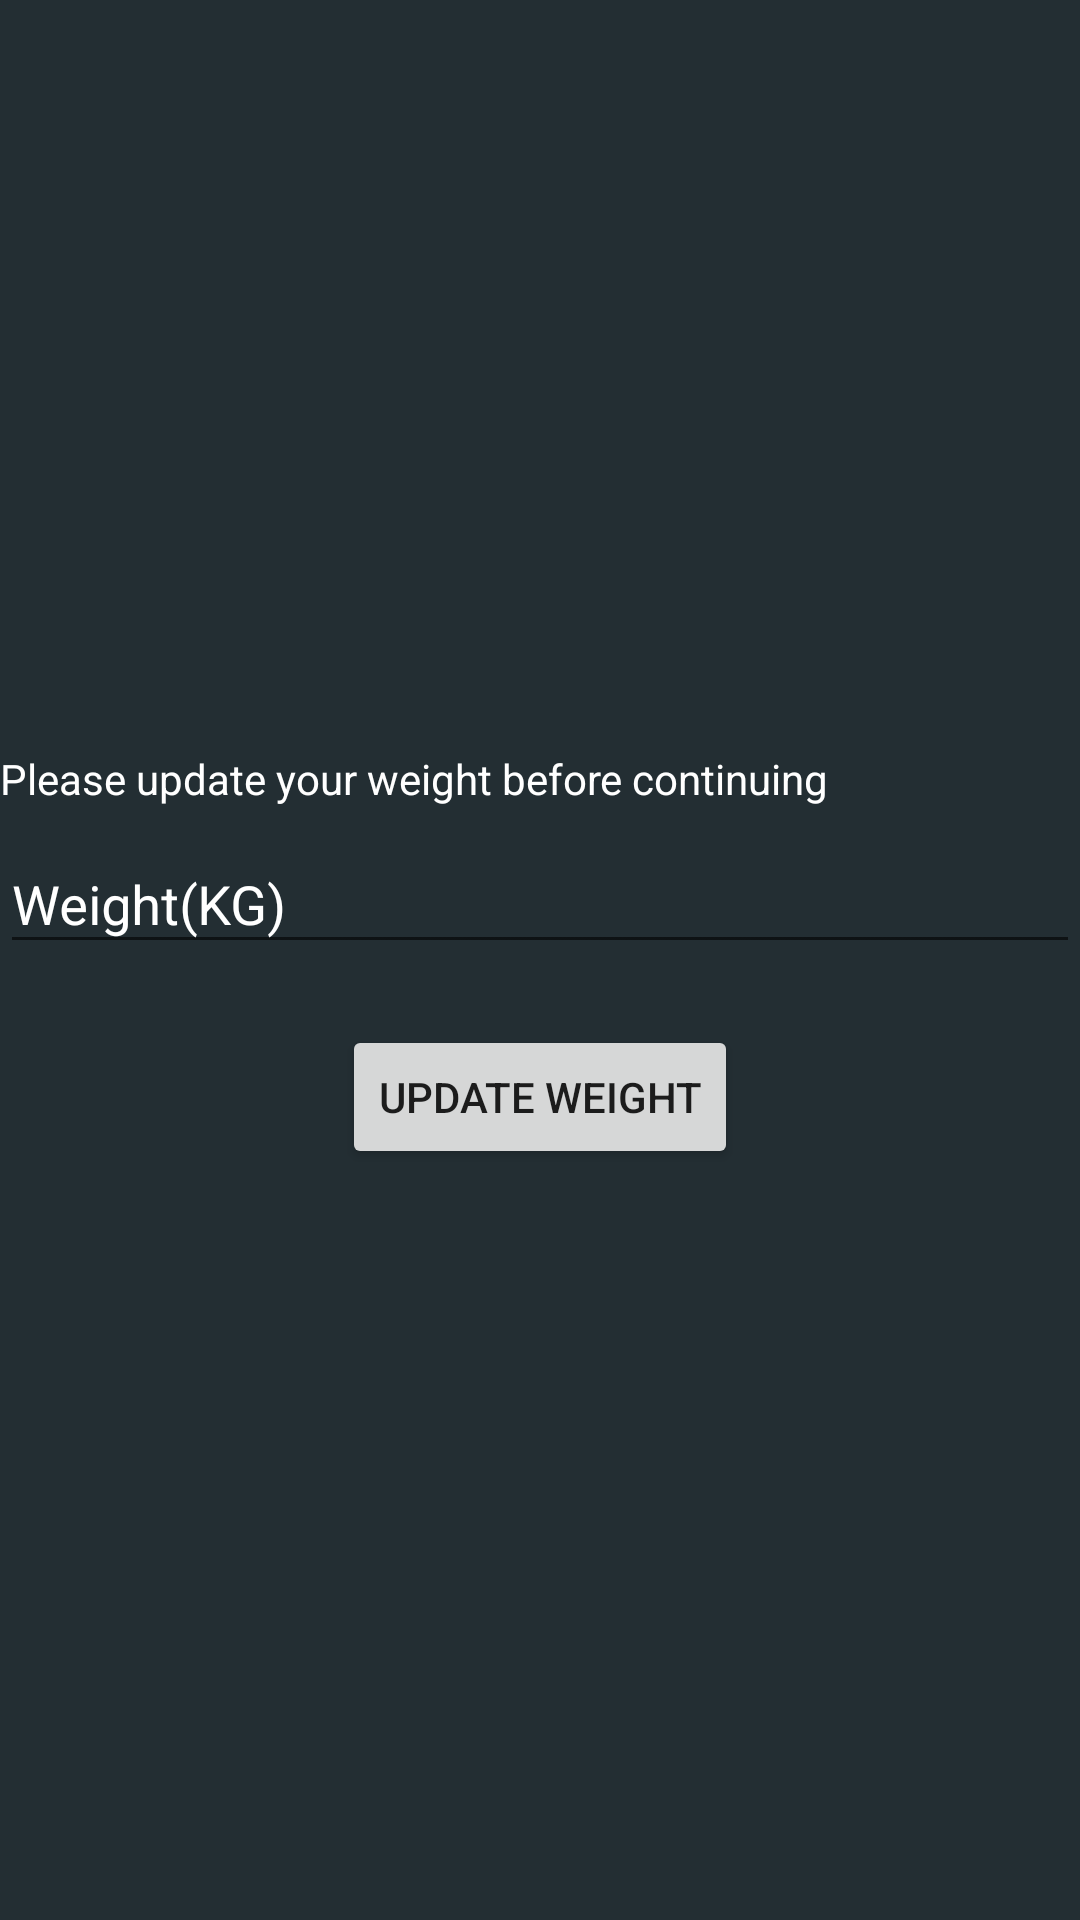

Write the Android layout XML for this screen, with the resource values it uses.
<!-- AndroidManifest.xml: application theme AppTheme -->
<!-- res/layout/add_weekly_weight_layout.xml -->
<?xml version="1.0" encoding="utf-8"?>
<LinearLayout xmlns:android="http://schemas.android.com/apk/res/android"
    xmlns:app="http://schemas.android.com/apk/res-auto"
    android:id="@+id/container"
    android:layout_width="match_parent"
    android:layout_height="match_parent"
    android:gravity="center"
    android:background="@color/colorBackground"
    android:orientation="vertical"
    android:layout_centerVertical="true"
    android:layout_centerHorizontal="true"
    >

    <TextView
        android:id="@+id/textView6"
        android:layout_width="match_parent"
        android:layout_height="wrap_content"
        android:text="Please update your weight before continuing"
        android:textColor="@color/colorTextBody" />

    <android.support.design.widget.TextInputLayout
        android:layout_width="match_parent"
        android:layout_height="wrap_content"
        android:textColorHint="@color/colorTextBody"
        app:errorEnabled="true">

        <android.support.design.widget.TextInputEditText
            android:id="@+id/text_weight"
            android:layout_width="match_parent"
            android:layout_height="wrap_content"
            android:hint="Weight(KG)"
            android:inputType="numberDecimal"
            android:textColor="@color/colorTextBody" />
    </android.support.design.widget.TextInputLayout>

    <Button
        android:id="@+id/addUserWeight"
        android:layout_width="wrap_content"
        android:layout_height="wrap_content"
        android:onClick="onClick"
        android:text="Update Weight" />
</LinearLayout>
<!-- resources referenced by this layout -->
<resources>
  <color name="colorBackground">#232E33</color>
  <color name="colorTextBody">#FFFFFF</color>
  <style name="AppTheme" parent="Theme.AppCompat.Light.NoActionBar">
          
          <item name="colorPrimary">@color/colorPrimary</item>
          <item name="colorPrimaryDark">@color/colorPrimaryDark</item>
          <item name="colorAccent">@color/colorAccent</item>
      </style>
  <color name="colorPrimary">#465B66</color>
  <color name="colorPrimaryDark">#35454D</color>
  <color name="colorAccent">#78B5DA</color>
</resources>
